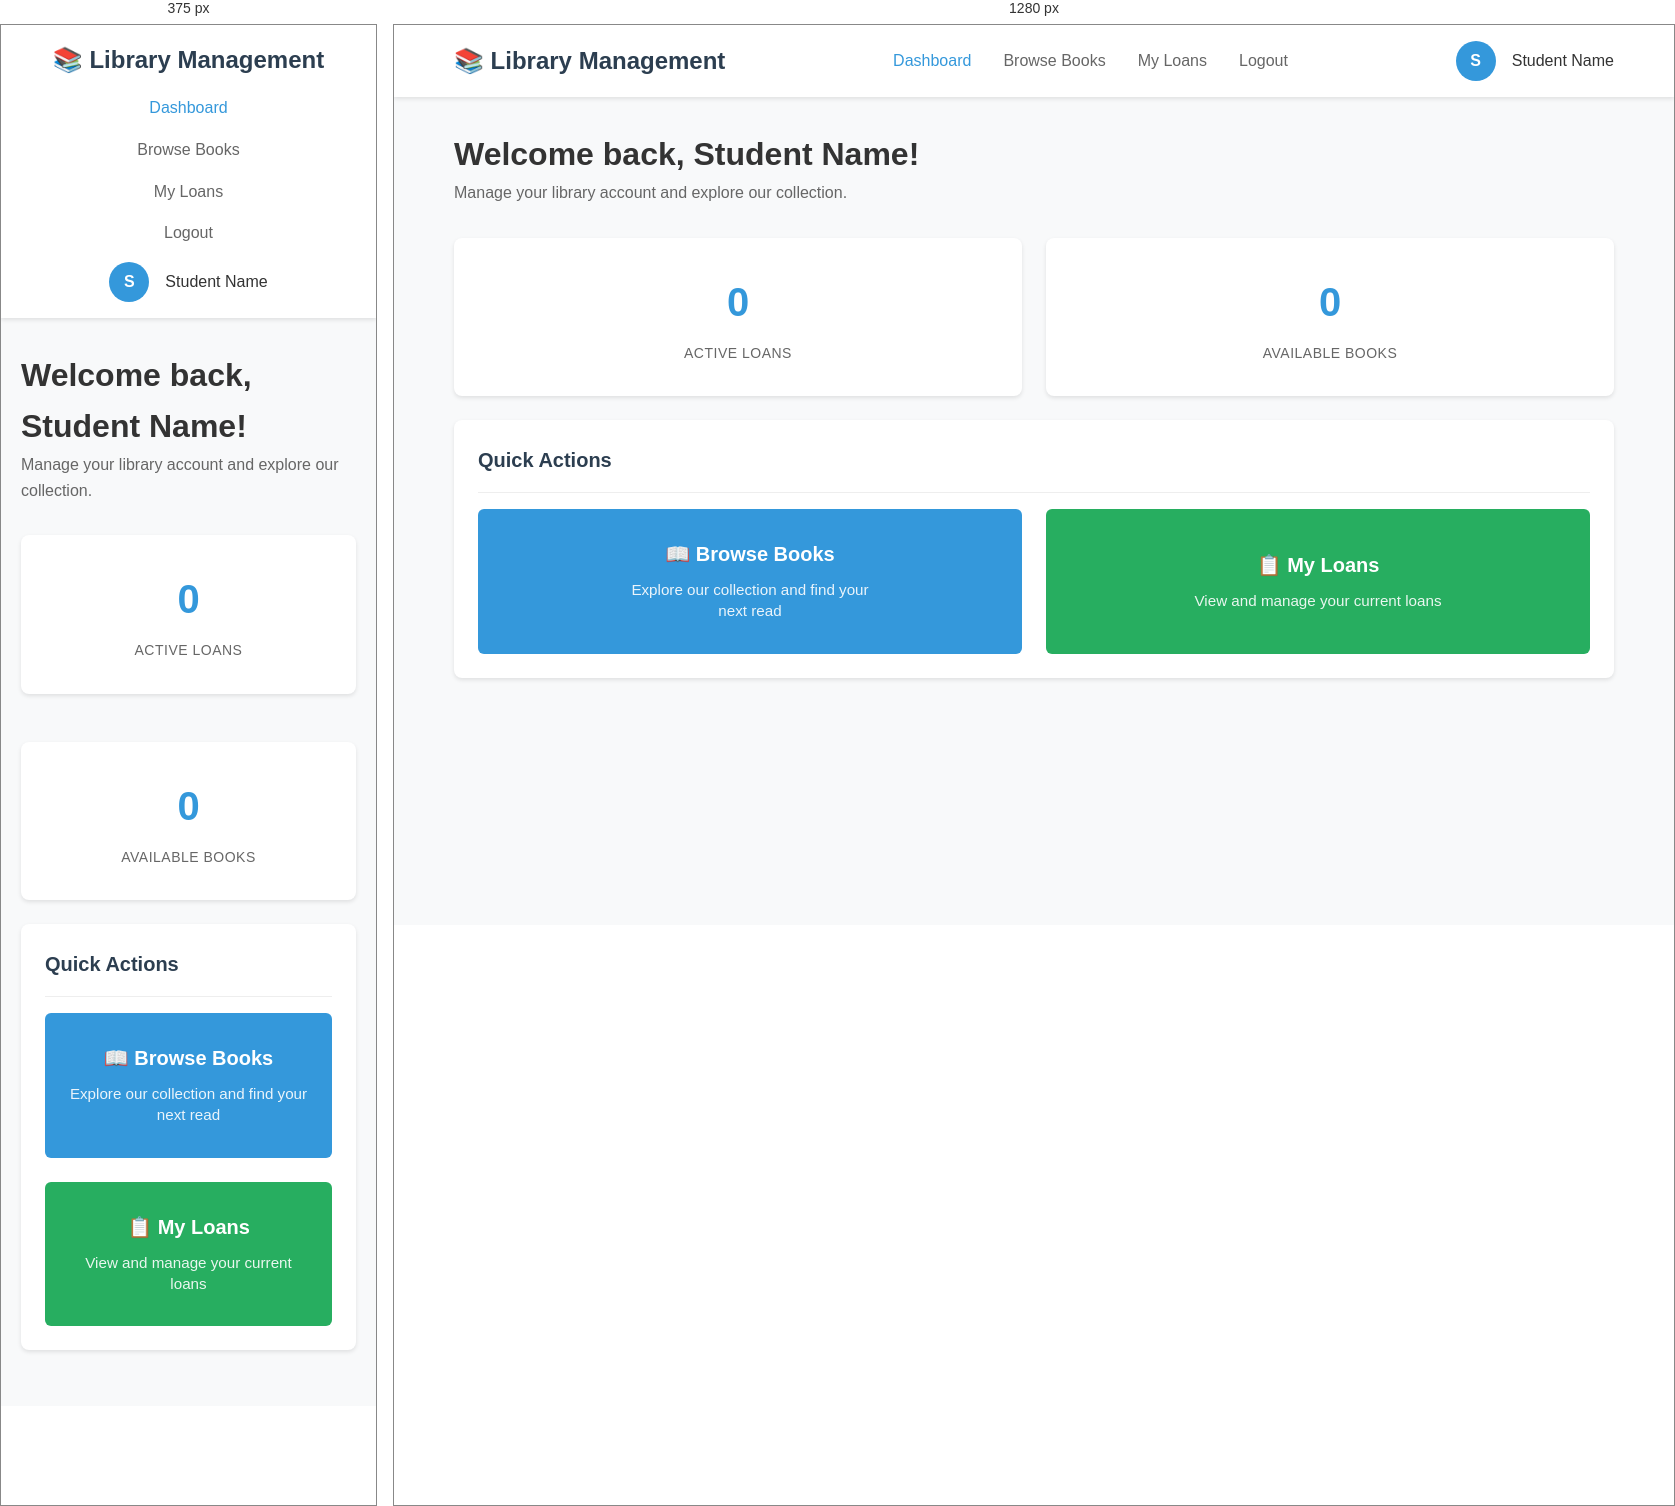
Rendered at 375 px and 1280 px, left to right.

<!-- file: dashboard.html -->
<!DOCTYPE html>
<html lang="en">
<head>
    <meta charset="UTF-8">
    <meta name="viewport" content="width=device-width, initial-scale=1.0">
    <title>Student Dashboard - Library Management System</title>
    <link rel="stylesheet" href="css/style.css">
</head>
<body>
    <header class="header">
        <div class="container">
            <div class="header-content">
                <div class="logo">📚 Library Management</div>
                <nav class="nav">
                    <a href="dashboard.html" class="active">Dashboard</a>
                    <a href="books.html">Browse Books</a>
                    <a href="my-loans.html">My Loans</a>
                    <a href="login.html">Logout</a>
                </nav>
                <div class="user-info">
                    <div class="user-avatar" id="userAvatar">S</div>
                    <span id="userName">Student Name</span>
                </div>
            </div>
        </div>
    </header>

    <main class="main-content">
        <div class="container">
            <h1>Welcome back, <span id="studentName">Student Name</span>!</h1>
            <p style="color: #666; margin-bottom: 2rem;">Manage your library account and explore our collection.</p>
            
            <!-- Statistics Cards -->
            <div class="grid grid-2">
                <div class="card stat-card">
                    <div class="stat-number" id="activeLoans">0</div>
                    <div class="stat-label">Active Loans</div>
                </div>
                <div class="card stat-card">
                    <div class="stat-number" id="availableBooks">0</div>
                    <div class="stat-label">Available Books</div>
                </div>
            </div>


            <!-- Quick Actions -->
            <div class="card">
                <div class="card-header">
                    <h2 class="card-title">Quick Actions</h2>
                </div>
                <div class="grid grid-2">
                    <a href="books.html" class="btn btn-primary quick-action-btn">
                        <span class="quick-action-title">📖 Browse Books</span>
                        <span class="quick-action-desc">Explore our collection and find your next read</span>
                    </a>
                    <a href="my-loans.html" class="btn btn-success quick-action-btn">
                        <span class="quick-action-title">📋 My Loans</span>
                        <span class="quick-action-desc">View and manage your current loans</span>
                    </a>
                </div>
            </div>
        </div>
    </main>

    <script defer src="js/api.js"></script><script defer src="js/auth.js"></script><script defer src="js/common.js"></script><script defer src="js/dashboard.js"></script></body>
</html>


/* @media block from style.css */
@media (max-width: 768px) {
    .header-content {
        flex-direction: column;
        gap: 1rem;
    }
    
    .nav {
        flex-direction: column;
        gap: 1rem;
    }
    
    .search-bar {
        flex-direction: column;
    }
    
    .filter-group {
        flex-direction: column;
        align-items: stretch;
    }
    
    .table {
        font-size: 0.875rem;
    }
    
    .table th,
    .table td {
        padding: 0.5rem;
    }
    
    .grid-2,
    .grid-3,
    .grid-4 {
        grid-template-columns: 1fr;
    }
}